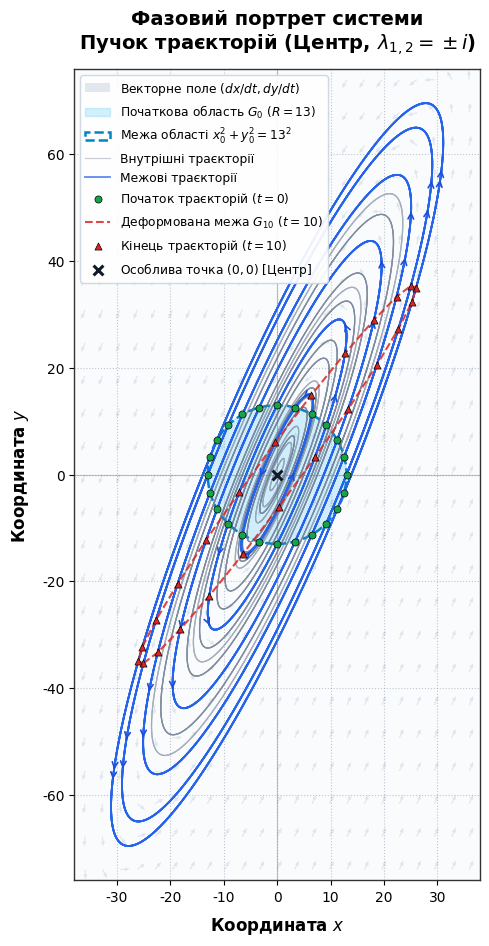

Recreate this plot in Python. (Note: this script raises an exception after producing the figure.)
"""
Laboratory Work: Variant 13
dx/dt = 2x - y
dy/dt = 5x - 2y
Eigenvalues: lambda = +-i (Center equilibrium)
Analytical solution:
    x(t) = x0*cos(t) + (2*x0 - y0)*sin(t)
    y(t) = y0*cos(t) + (5*x0 - 2*y0)*sin(t)
"""

import os
import numpy as np
import matplotlib.pyplot as plt
from matplotlib.patches import Circle


def solve_ode(x0, y0, t):
    # Analytical solution via matrix exponential exp(A*t) = cos(t)*I + sin(t)*A
    x = x0 * np.cos(t) + (2 * x0 - y0) * np.sin(t)
    y = y0 * np.cos(t) + (5 * x0 - 2 * y0) * np.sin(t)
    return x, y


def generate_initial_points(radius=13.0, inner_radii=(3.25, 6.5, 9.75), n_boundary=24, n_inner=16):
    # Sample initial points from domain G0: boundary circle (R=13) and concentric inner circles
    theta_b = np.linspace(0, 2 * np.pi, n_boundary, endpoint=False)
    boundary_points = [(radius * np.cos(th), radius * np.sin(th)) for th in theta_b]

    inner_points = []
    for r in inner_radii:
        theta_i = np.linspace(0, 2 * np.pi, n_inner, endpoint=False)
        for th in theta_i:
            inner_points.append((r * np.cos(th), r * np.sin(th)))

    return boundary_points, inner_points


def save_figure(fig, filename):
    # Save high-resolution copy in both script directory and project root
    script_dir = os.path.dirname(os.path.abspath(__file__))
    output_path = os.path.join(script_dir, filename)
    fig.savefig(output_path, dpi=300, bbox_inches='tight')

    root_output_path = os.path.abspath(filename)
    if root_output_path != output_path:
        fig.savefig(root_output_path, dpi=300, bbox_inches='tight')


def plot_phase_portrait(boundary_points, inner_points, radius=13.0, T=10.0):
    t = np.linspace(0.0, T, 1000)

    fig, ax = plt.subplots(figsize=(7.5, 9.5), dpi=300)
    fig.patch.set_facecolor('#ffffff')
    ax.set_facecolor('#fafbfc')

    # Normalized velocity field (dx/dt, dy/dt); avoid 0/0 division at the origin
    x_grid = np.linspace(-36, 36, 23)
    y_grid = np.linspace(-74, 74, 25)
    X, Y = np.meshgrid(x_grid, y_grid)
    U = 2 * X - Y
    V = 5 * X - 2 * Y
    norm = np.hypot(U, V)
    norm_safe = np.where(norm == 0, 1.0, norm)
    U_norm = np.where(norm > 0, U / norm_safe, 0)
    V_norm = np.where(norm > 0, V / norm_safe, 0)
    ax.quiver(X, Y, U_norm, V_norm, color='#cbd5e1', alpha=0.55,
              angles='xy', scale_units='xy', scale=0.55, width=0.0028,
              headwidth=3.5, headlength=4, label='Векторне поле $(dx/dt, dy/dt)$')

    # Initial circular region G0 at t = 0
    initial_circle = Circle((0, 0), radius, color='#38bdf8', alpha=0.22,
                            label=f'Початкова область $G_0$ ($R = {int(radius)}$)')
    initial_circle_border = Circle((0, 0), radius, edgecolor='#0284c7', facecolor='none',
                                   linestyle='--', linewidth=1.8,
                                   label='Межа області $x_0^2 + y_0^2 = 13^2$')
    ax.add_patch(initial_circle)
    ax.add_patch(initial_circle_border)

    # Inner trajectories
    for idx, (x0, y0) in enumerate(inner_points):
        xi, yi = solve_ode(x0, y0, t)
        lbl = 'Внутрішні траєкторії' if idx == 0 else None
        ax.plot(xi, yi, color='#64748b', alpha=0.35, linewidth=0.9, label=lbl)

    # Boundary trajectories with flow direction arrows
    for idx, (x0, y0) in enumerate(boundary_points):
        xb, yb = solve_ode(x0, y0, t)
        lbl = 'Межові траєкторії' if idx == 0 else None
        ax.plot(xb, yb, color='#2563eb', alpha=0.75, linewidth=1.3, label=lbl)

        idx_arr = 100
        ax.annotate('', xy=(xb[idx_arr + 1], yb[idx_arr + 1]),
                    xytext=(xb[idx_arr], yb[idx_arr]),
                    arrowprops=dict(arrowstyle="->", color="#1d4ed8", lw=1.2))

    # Initial points (t=0) and terminal points (t=10) showing flow deformation
    all_x0 = [p[0] for p in boundary_points]
    all_y0 = [p[1] for p in boundary_points]
    ax.scatter(all_x0, all_y0, color='#16a34a', s=26, zorder=5,
               edgecolors='black', linewidths=0.5, label='Початок траєкторій ($t = 0$)')

    end_x, end_y = [], []
    for x0, y0 in boundary_points:
        xt, yt = solve_ode(x0, y0, T)
        end_x.append(xt)
        end_y.append(yt)

    # Deformed boundary contour at t = T (Liouville theorem: area is preserved)
    end_x_closed = end_x + [end_x[0]]
    end_y_closed = end_y + [end_y[0]]
    ax.plot(end_x_closed, end_y_closed, color='#dc2626', linestyle='--', linewidth=1.5,
            alpha=0.85, label=f'Деформована межа $G_{{{int(T)}}}$ ($t = {int(T)}$)')

    ax.scatter(end_x, end_y, color='#dc2626', s=26, marker='^', zorder=5,
               edgecolors='black', linewidths=0.5, label=f'Кінець траєкторій ($t = {int(T)}$)')

    # Equilibrium point (Center)
    ax.scatter([0], [0], color='#111827', s=50, marker='x', zorder=6,
               linewidths=2.2, label='Особлива точка $(0,0)$ [Центр]')

    ax.set_aspect('equal', adjustable='box')
    ax.set_xlim(-38, 38)
    ax.set_ylim(-76, 76)
    ax.axhline(0, color='#64748b', linewidth=0.8, linestyle='-', alpha=0.4)
    ax.axvline(0, color='#64748b', linewidth=0.8, linestyle='-', alpha=0.4)
    ax.grid(True, linestyle=':', alpha=0.6, color='#94a3b8')
    ax.set_xlabel('Координата $x$', fontsize=12, fontweight='bold', labelpad=8)
    ax.set_ylabel('Координата $y$', fontsize=12, fontweight='bold', labelpad=8)
    ax.set_title('Фазовий портрет системи\nПучок траєкторій (Центр, $\\lambda_{1,2} = \\pm i$)',
                 fontsize=14, fontweight='bold', pad=14)
    ax.legend(loc='upper left', fontsize=8.8, framealpha=0.92, facecolor='#ffffff', edgecolor='#cbd5e1')

    plt.tight_layout()
    save_figure(fig, 'phase_portrait.png')
    return fig


def plot_time_dynamics(T=10.0):
    t = np.linspace(0.0, T, 1000)

    fig, ax = plt.subplots(figsize=(10.5, 6.0), dpi=300)
    fig.patch.set_facecolor('#ffffff')
    ax.set_facecolor('#fafbfc')

    # Selected initial points to illustrate harmonic oscillations
    demo_points = [
        {'x0': 13.0, 'y0': 0.0, 'name': r'$(x_0=13, y_0=0)$', 'color': '#2563eb'},
        {'x0': 0.0, 'y0': 13.0, 'name': r'$(x_0=0, y_0=13)$', 'color': '#dc2626'},
        {'x0': 6.5, 'y0': 0.0, 'name': r'$(x_0=6.5, y_0=0)$', 'color': '#16a34a'}
    ]

    for item in demo_points:
        x_sol, y_sol = solve_ode(item['x0'], item['y0'], t)
        c = item['color']
        pt_name = item['name']
        ax.plot(t, x_sol, color=c, linestyle='-', linewidth=2.0,
                label=f'$x(t)$ для {pt_name}')
        ax.plot(t, y_sol, color=c, linestyle='--', linewidth=1.6, alpha=0.85,
                label=f'$y(t)$ для {pt_name}')

    # Mark oscillation period T = 2*pi
    t_period = 2 * np.pi
    ax.axvline(t_period, color='#7c3aed', linestyle=':', linewidth=1.8,
               label=rf'Період $T = 2\pi \approx {t_period:.2f}$')
    ax.text(t_period + 0.12, 45, rf'$T = 2\pi$', color='#7c3aed',
            fontweight='bold', fontsize=10.5)

    ax.axhline(0, color='#64748b', linewidth=0.8, linestyle='-', alpha=0.4)
    ax.grid(True, linestyle=':', alpha=0.6, color='#94a3b8')
    ax.set_xlim(0.0, T)
    ax.set_xlabel('Час $t$', fontsize=12, fontweight='bold', labelpad=8)
    ax.set_ylabel('Значення координат $x(t), y(t)$', fontsize=12, fontweight='bold', labelpad=8)
    ax.set_title('Динаміка координат у часі\nГармонічні коливання на інтервалі $t \\in [0, 10]$',
                 fontsize=14, fontweight='bold', pad=14)
    ax.legend(loc='upper right', fontsize=8.8, framealpha=0.92, facecolor='#ffffff',
              edgecolor='#cbd5e1', ncol=1)

    plt.tight_layout()
    save_figure(fig, 'time_dynamics.png')
    return fig


def main():
    plt.rcParams['font.sans-serif'] = 'DejaVu Sans'
    plt.rcParams['axes.edgecolor'] = '#333333'
    plt.rcParams['axes.linewidth'] = 1.0

    R = 13.0
    T = 10.0

    boundary_points, inner_points = generate_initial_points(radius=R)
    plot_phase_portrait(boundary_points, inner_points, radius=R, T=T)
    plot_time_dynamics(T=T)

    # Display plots if interactive GUI backend is available
    interactive_backends = {'tkagg', 'qtagg', 'qt5agg', 'wxagg', 'macosx'}
    current_backend = plt.get_backend().lower()
    if current_backend in interactive_backends or 'agg' not in current_backend:
        plt.show()

    plt.close('all')


if __name__ == '__main__':
    main()
